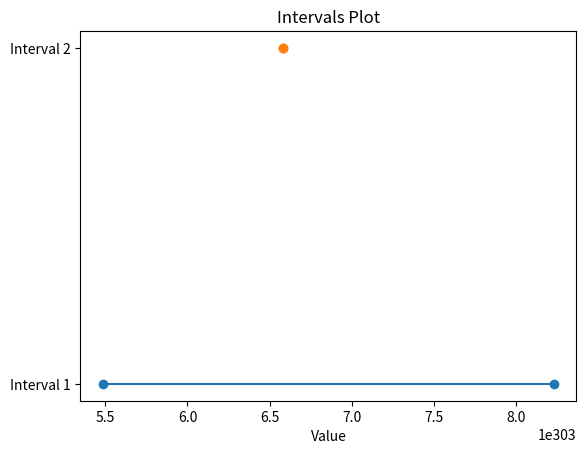

Generate this figure with matplotlib:
import matplotlib.pyplot as plt
import numpy as np

def plot_intervals_as_lines(intervals):
    """
    Plots a straight line from the lower bound to the upper bound of each interval.

    Parameters:
    intervals (list of tuples): List of intervals, each represented as a tuple (lower_bound, upper_bound).
    """
    fig, ax = plt.subplots()

    for i, (lower_bound, upper_bound) in enumerate(intervals):
        ax.plot([lower_bound, upper_bound], [i, i], marker='o')

    ax.set_yticks(range(len(intervals)))
    ax.set_yticklabels([f'Interval {i+1}' for i in range(len(intervals))])
    ax.set_xlabel('Value')
    ax.set_title('Intervals Plot')

    plt.show()

# Example usage
intervals = [(5486124068793688683255936251187209270074392635932332070112001988456197381759672947165175699536362793613284725337872111744958183862744647903224103718245670299614498700710006264535590197791934024641512541262359795191593953928908168990292758500391456212260452596575509589842140073806143686060649302051520512, 8229186103190533024883904376780813905111588953898498105168002982684296072639509420747763549304544190419927088006808167617437275794116971854836155577368505449421748051065009396803385296687901036962268811893539692787390930893362253485439137750587184318390678894863264384763210110709215529090973953077280767), (6581564785037559020877285417467838273104268184703545625413105202881203101038410127006254571512295692092759323104365499289683956547664738397449644414512549446495971769323671072147817072901198036204875258722773331325969585334953834729956192223143323572628325960260669648542418785529482973113318514287985598, 6581596137901136536528692755085001304360812214836337557817209169060129013699181413284384444501777554950192248494269133259919097467677669844745925270060144861230796403560159299409587192858894869751707133865882614442869754462590872723835437238336490742911856994965187739236154310389888768882469620981905196)]
plot_intervals_as_lines(intervals)
